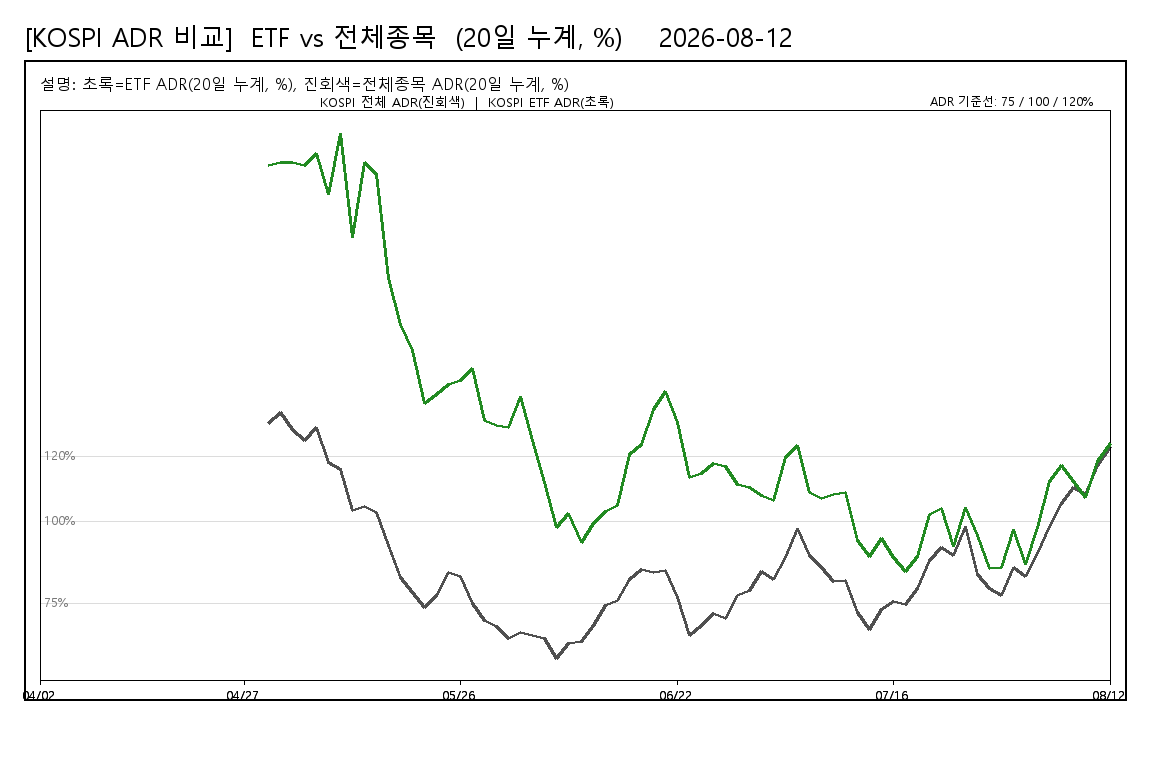

Values plotted in this chart, from the file beside it:
date, KOSPI_ETF_ADR_20d_pct, KOSPI_STOCKS_ADR_20d_pct
20260402, , 
20260403, , 
20260406, , 
20260407, , 
20260408, , 
20260409, , 
20260410, , 
20260413, , 
20260414, , 
20260415, , 
20260416, , 
20260417, , 
20260420, , 
20260421, , 
20260422, , 
20260423, , 
20260424, , 
20260427, , 
20260428, , 
20260429, 208.8, 130
20260430, 209.6, 133.4
20260504, 209.7, 128.2
20260506, 208.6, 124.8
20260507, 212.2, 128.7
20260508, 199.9, 118.1
20260511, 218.3, 115.8
20260512, 186.6, 103.3
20260513, 209.5, 104.7
20260514, 206, 102.8
20260515, 174.3, 92.82
20260518, 160.1, 83
20260519, 152.2, 78.5
20260520, 135.9, 73.78
20260521, 138.8, 77.52
20260522, 141.8, 84.38
20260526, 142.9, 83.22
20260527, 146.6, 75.06
20260528, 130.9, 69.93
20260529, 129.5, 67.99
20260601, 128.7, 64.36
20260602, 138.2, 66.23
20260604, 124.7, 65.21
20260605, 111.9, 64.49
20260608, 98.14, 58.39
20260609, 102.6, 62.89
20260610, 93.52, 63.51
20260611, 99.51, 68.19
20260612, 103, 74.57
20260615, 104.8, 75.89
20260616, 120.6, 82.5
20260617, 123.5, 85.37
20260618, 134.1, 84.65
20260619, 139.8, 84.99
20260622, 130.4, 77
20260623, 113.5, 65.29
20260624, 114.7, 68.48
20260625, 117.8, 71.92
20260626, 116.9, 70.36
20260629, 111.5, 77.54
20260630, 110.4, 79.04
... 30 more rows
